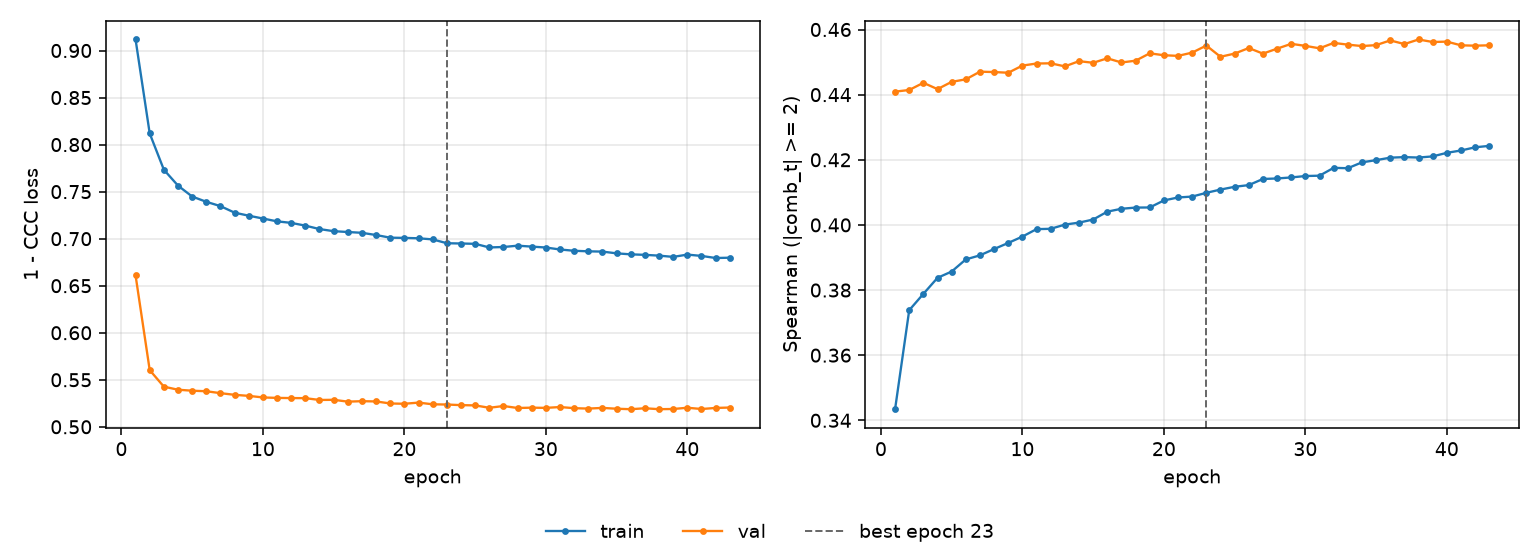

The file beside this chart, header and first rows:
epoch, tr_loss, vl_loss, tr_sp, vl_sp, is_best
1, 0.9117, 0.661, 0.3434, 0.4409, False
2, 0.8118, 0.5602, 0.3738, 0.4414, False
3, 0.7733, 0.5427, 0.3788, 0.4436, False
4, 0.7564, 0.5394, 0.3838, 0.4417, False
5, 0.7448, 0.5384, 0.3857, 0.4439, False
6, 0.7392, 0.5378, 0.3894, 0.4447, False
7, 0.7346, 0.5358, 0.3907, 0.4471, False
8, 0.7276, 0.534, 0.3926, 0.4469, False
9, 0.7244, 0.5329, 0.3945, 0.4467, False
10, 0.7214, 0.5312, 0.3964, 0.4489, False
11, 0.7184, 0.5307, 0.3987, 0.4496, False
12, 0.7168, 0.5305, 0.3988, 0.4496, False
13, 0.7139, 0.5305, 0.4001, 0.4487, False
14, 0.7102, 0.5285, 0.4007, 0.4503, False
15, 0.708, 0.5287, 0.4017, 0.4498, False
16, 0.7071, 0.5267, 0.4041, 0.4512, False
17, 0.7062, 0.5272, 0.405, 0.4499, False
18, 0.7039, 0.527, 0.4053, 0.4504, False
19, 0.701, 0.5248, 0.4054, 0.4527, False
20, 0.7008, 0.5245, 0.4075, 0.4521, False
21, 0.7004, 0.5257, 0.4084, 0.4519, False
22, 0.6992, 0.5239, 0.4087, 0.4529, False
23, 0.6952, 0.5237, 0.4099, 0.4551, True
24, 0.6949, 0.523, 0.4109, 0.4516, False
25, 0.6945, 0.5228, 0.4117, 0.4526, False
26, 0.6907, 0.5202, 0.4122, 0.4543, False
27, 0.6911, 0.5221, 0.4141, 0.4526, False
28, 0.6925, 0.52, 0.4143, 0.4541, False
29, 0.6916, 0.5203, 0.4146, 0.4556, False
30, 0.6906, 0.5201, 0.415, 0.455, False
31, 0.6885, 0.521, 0.4151, 0.4542, False
32, 0.6871, 0.5198, 0.4175, 0.4559, False
33, 0.6865, 0.5194, 0.4174, 0.4554, False
34, 0.6863, 0.5201, 0.4192, 0.4549, False
35, 0.6844, 0.5192, 0.4199, 0.4552, False
36, 0.6833, 0.5187, 0.4207, 0.4567, False
37, 0.6828, 0.5197, 0.4208, 0.4555, False
38, 0.682, 0.5187, 0.4207, 0.4569, False
39, 0.6806, 0.5189, 0.421, 0.4562, False
40, 0.6831, 0.5203, 0.4221, 0.4563, False
41, 0.6817, 0.5189, 0.4229, 0.4551, False
42, 0.6795, 0.52, 0.4238, 0.455, False
43, 0.6798, 0.5205, 0.4243, 0.4552, False
